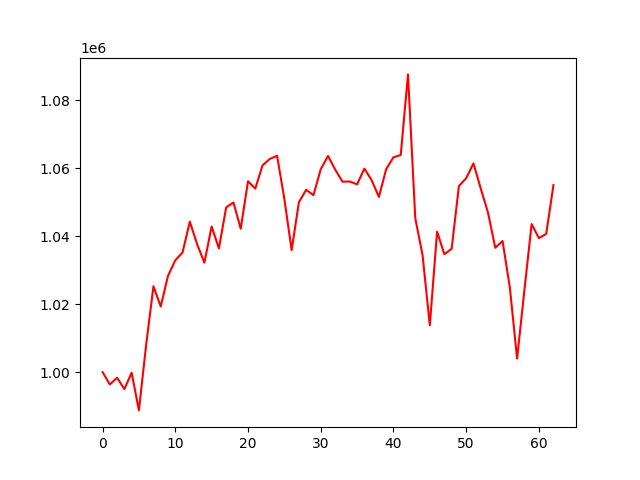

Data behind this chart, as committed beside it:
account_value, date, daily_return
1000000, 2020-07-06, 
996348, 2020-07-07, -0.003652
998341, 2020-07-08, 0.002
994984, 2020-07-09, -0.003363
999807, 2020-07-10, 0.004848
988713, 2020-07-13, -0.0111
1008078, 2020-07-14, 0.01959
1025265, 2020-07-15, 0.01705
1019299, 2020-07-16, -0.005819
1028330, 2020-07-17, 0.008859
1032900, 2020-07-20, 0.004444
1035213, 2020-07-21, 0.00224
1044275, 2020-07-22, 0.008754
1037674, 2020-07-23, -0.006321
1032199, 2020-07-24, -0.005276
1042857, 2020-07-27, 0.01033
1036389, 2020-07-28, -0.006202
1048486, 2020-07-29, 0.01167
1049925, 2020-07-30, 0.001372
1042189, 2020-07-31, -0.007368
1056175, 2020-08-03, 0.01342
1054005, 2020-08-04, -0.002055
1060850, 2020-08-05, 0.006494
1062739, 2020-08-06, 0.001781
1063676, 2020-08-07, 0.0008815
1050939, 2020-08-10, -0.01197
1035889, 2020-08-11, -0.01432
1050027, 2020-08-12, 0.01365
1053649, 2020-08-13, 0.00345
1052083, 2020-08-14, -0.001487
1059704, 2020-08-17, 0.007244
1063617, 2020-08-18, 0.003692
1059554, 2020-08-19, -0.00382
1056046, 2020-08-20, -0.003311
1056093, 2020-08-21, 4.471889672763574e-05
1055267, 2020-08-24, -0.0007818
1059885, 2020-08-25, 0.004376
1056485, 2020-08-26, -0.003208
1051551, 2020-08-27, -0.00467
1059757, 2020-08-28, 0.007804
1063217, 2020-08-31, 0.003265
1063906, 2020-09-01, 0.000648
1087625, 2020-09-02, 0.02229
1045300, 2020-09-03, -0.03891
1034445, 2020-09-04, -0.01038
1013761, 2020-09-08, -0.02
1041338, 2020-09-09, 0.0272
1034683, 2020-09-10, -0.006392
1036310, 2020-09-11, 0.001573
1054753, 2020-09-14, 0.0178
1057062, 2020-09-15, 0.00219
1061435, 2020-09-16, 0.004137
1054041, 2020-09-17, -0.006966
1046926, 2020-09-18, -0.00675
1036576, 2020-09-21, -0.009886
1038591, 2020-09-22, 0.001944
1024943, 2020-09-23, -0.01314
1003972, 2020-09-24, -0.02046
1024004, 2020-09-25, 0.01995
1043569, 2020-09-28, 0.01911
... 3 more rows
